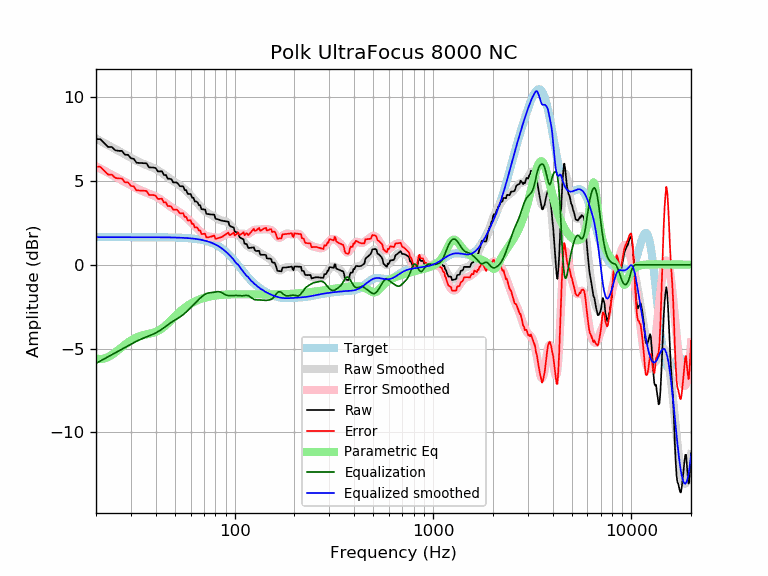

The data file committed next to this chart (first rows):
frequency, raw, error, smoothed, error_smoothed, equalization, parametric_eq, equalized_raw, equalized_smoothed, target
20, 7.50, 5.85, 7.53, 5.88, -5.88, -5.59, 1.62, 1.65, 1.65
21, 7.50, 5.85, 7.40, 5.75, -5.75, -5.63, 1.75, 1.65, 1.65
22, 7.26, 5.62, 7.27, 5.62, -5.62, -5.60, 1.65, 1.65, 1.65
23, 7.03, 5.39, 7.14, 5.49, -5.49, -5.51, 1.54, 1.65, 1.65
24, 7.03, 5.38, 7.02, 5.37, -5.37, -5.38, 1.66, 1.65, 1.65
25, 6.84, 5.19, 6.91, 5.26, -5.26, -5.23, 1.58, 1.65, 1.65
26, 6.80, 5.15, 6.80, 5.15, -5.15, -5.07, 1.65, 1.65, 1.65
27, 6.80, 5.15, 6.69, 5.04, -5.04, -4.92, 1.75, 1.65, 1.65
28, 6.57, 4.92, 6.58, 4.94, -4.94, -4.77, 1.63, 1.65, 1.65
29, 6.56, 4.92, 6.48, 4.84, -4.84, -4.63, 1.73, 1.65, 1.65
30, 6.35, 4.71, 6.39, 4.74, -4.74, -4.52, 1.61, 1.65, 1.65
31, 6.32, 4.68, 6.30, 4.65, -4.65, -4.42, 1.68, 1.65, 1.65
32, 6.09, 4.44, 6.21, 4.56, -4.56, -4.34, 1.52, 1.65, 1.65
33, 6.08, 4.43, 6.14, 4.49, -4.49, -4.27, 1.59, 1.65, 1.65
34, 6.07, 4.42, 6.07, 4.42, -4.42, -4.22, 1.65, 1.65, 1.65
35, 6.06, 4.41, 6.01, 4.36, -4.36, -4.18, 1.70, 1.65, 1.65
36, 6.05, 4.41, 5.95, 4.30, -4.30, -4.15, 1.75, 1.65, 1.65
37, 5.81, 4.17, 5.89, 4.25, -4.25, -4.12, 1.57, 1.64, 1.64
38, 5.81, 4.16, 5.84, 4.19, -4.19, -4.09, 1.61, 1.64, 1.64
39, 5.80, 4.16, 5.78, 4.13, -4.13, -4.05, 1.67, 1.64, 1.64
40, 5.77, 4.12, 5.71, 4.07, -4.07, -4.01, 1.70, 1.64, 1.64
41, 5.57, 3.93, 5.64, 4.00, -4.00, -3.95, 1.57, 1.64, 1.64
42, 5.57, 3.93, 5.56, 3.92, -3.92, -3.88, 1.65, 1.64, 1.64
43, 5.58, 3.94, 5.48, 3.84, -3.84, -3.80, 1.74, 1.64, 1.64
44, 5.36, 3.72, 5.40, 3.76, -3.76, -3.71, 1.60, 1.64, 1.64
45, 5.36, 3.72, 5.31, 3.67, -3.67, -3.61, 1.69, 1.64, 1.64
46, 5.14, 3.50, 5.22, 3.59, -3.59, -3.51, 1.55, 1.64, 1.64
47, 5.14, 3.51, 5.14, 3.51, -3.51, -3.40, 1.63, 1.63, 1.63
48, 5.10, 3.47, 5.07, 3.43, -3.43, -3.29, 1.66, 1.63, 1.63
49, 4.91, 3.29, 5.00, 3.37, -3.37, -3.18, 1.55, 1.63, 1.63
50, 4.92, 3.29, 4.93, 3.30, -3.30, -3.08, 1.61, 1.63, 1.63
51, 4.92, 3.29, 4.86, 3.24, -3.24, -2.98, 1.68, 1.62, 1.62
52, 4.82, 3.20, 4.80, 3.18, -3.18, -2.89, 1.64, 1.62, 1.62
53, 4.69, 3.07, 4.73, 3.12, -3.12, -2.80, 1.57, 1.62, 1.62
54, 4.69, 3.07, 4.66, 3.05, -3.05, -2.71, 1.63, 1.61, 1.61
55, 4.68, 3.08, 4.59, 2.98, -2.98, -2.64, 1.71, 1.61, 1.61
56, 4.46, 2.85, 4.50, 2.90, -2.90, -2.56, 1.55, 1.60, 1.60
57, 4.46, 2.86, 4.42, 2.82, -2.82, -2.50, 1.63, 1.60, 1.60
58, 4.23, 2.64, 4.33, 2.74, -2.74, -2.43, 1.49, 1.59, 1.59
59, 4.23, 2.64, 4.23, 2.65, -2.65, -2.38, 1.58, 1.58, 1.58
60, 4.23, 2.65, 4.14, 2.56, -2.56, -2.32, 1.66, 1.58, 1.58
61, 4.00, 2.43, 4.04, 2.48, -2.48, -2.28, 1.52, 1.57, 1.57
62, 4.00, 2.44, 3.95, 2.39, -2.39, -2.23, 1.61, 1.56, 1.56
63, 3.77, 2.22, 3.85, 2.31, -2.31, -2.19, 1.47, 1.55, 1.55
64, 3.77, 2.24, 3.76, 2.22, -2.22, -2.15, 1.55, 1.54, 1.54
65, 3.73, 2.20, 3.67, 2.14, -2.14, -2.12, 1.58, 1.53, 1.53
66, 3.55, 2.04, 3.58, 2.07, -2.07, -2.08, 1.49, 1.51, 1.51
67, 3.55, 2.05, 3.49, 1.99, -1.99, -2.06, 1.56, 1.50, 1.50
68, 3.32, 1.83, 3.41, 1.92, -1.92, -2.03, 1.40, 1.49, 1.49
69, 3.31, 1.84, 3.33, 1.86, -1.86, -2.00, 1.46, 1.47, 1.47
70, 3.30, 1.85, 3.26, 1.80, -1.80, -1.98, 1.50, 1.45, 1.45
71, 3.29, 1.85, 3.19, 1.76, -1.76, -1.96, 1.53, 1.44, 1.44
72, 3.05, 1.63, 3.14, 1.72, -1.72, -1.94, 1.33, 1.42, 1.42
73, 3.03, 1.64, 3.09, 1.70, -1.70, -1.92, 1.34, 1.40, 1.40
74, 3.02, 1.64, 3.05, 1.68, -1.68, -1.91, 1.34, 1.37, 1.37
75, 3.01, 1.66, 3.02, 1.67, -1.67, -1.89, 1.34, 1.35, 1.35
76, 3.00, 1.68, 2.99, 1.66, -1.66, -1.88, 1.34, 1.32, 1.32
77, 3.00, 1.70, 2.95, 1.66, -1.66, -1.87, 1.34, 1.30, 1.30
78, 2.99, 1.72, 2.92, 1.65, -1.65, -1.86, 1.34, 1.27, 1.27
79, 2.99, 1.75, 2.88, 1.64, -1.64, -1.85, 1.35, 1.24, 1.24
... 553 more rows
